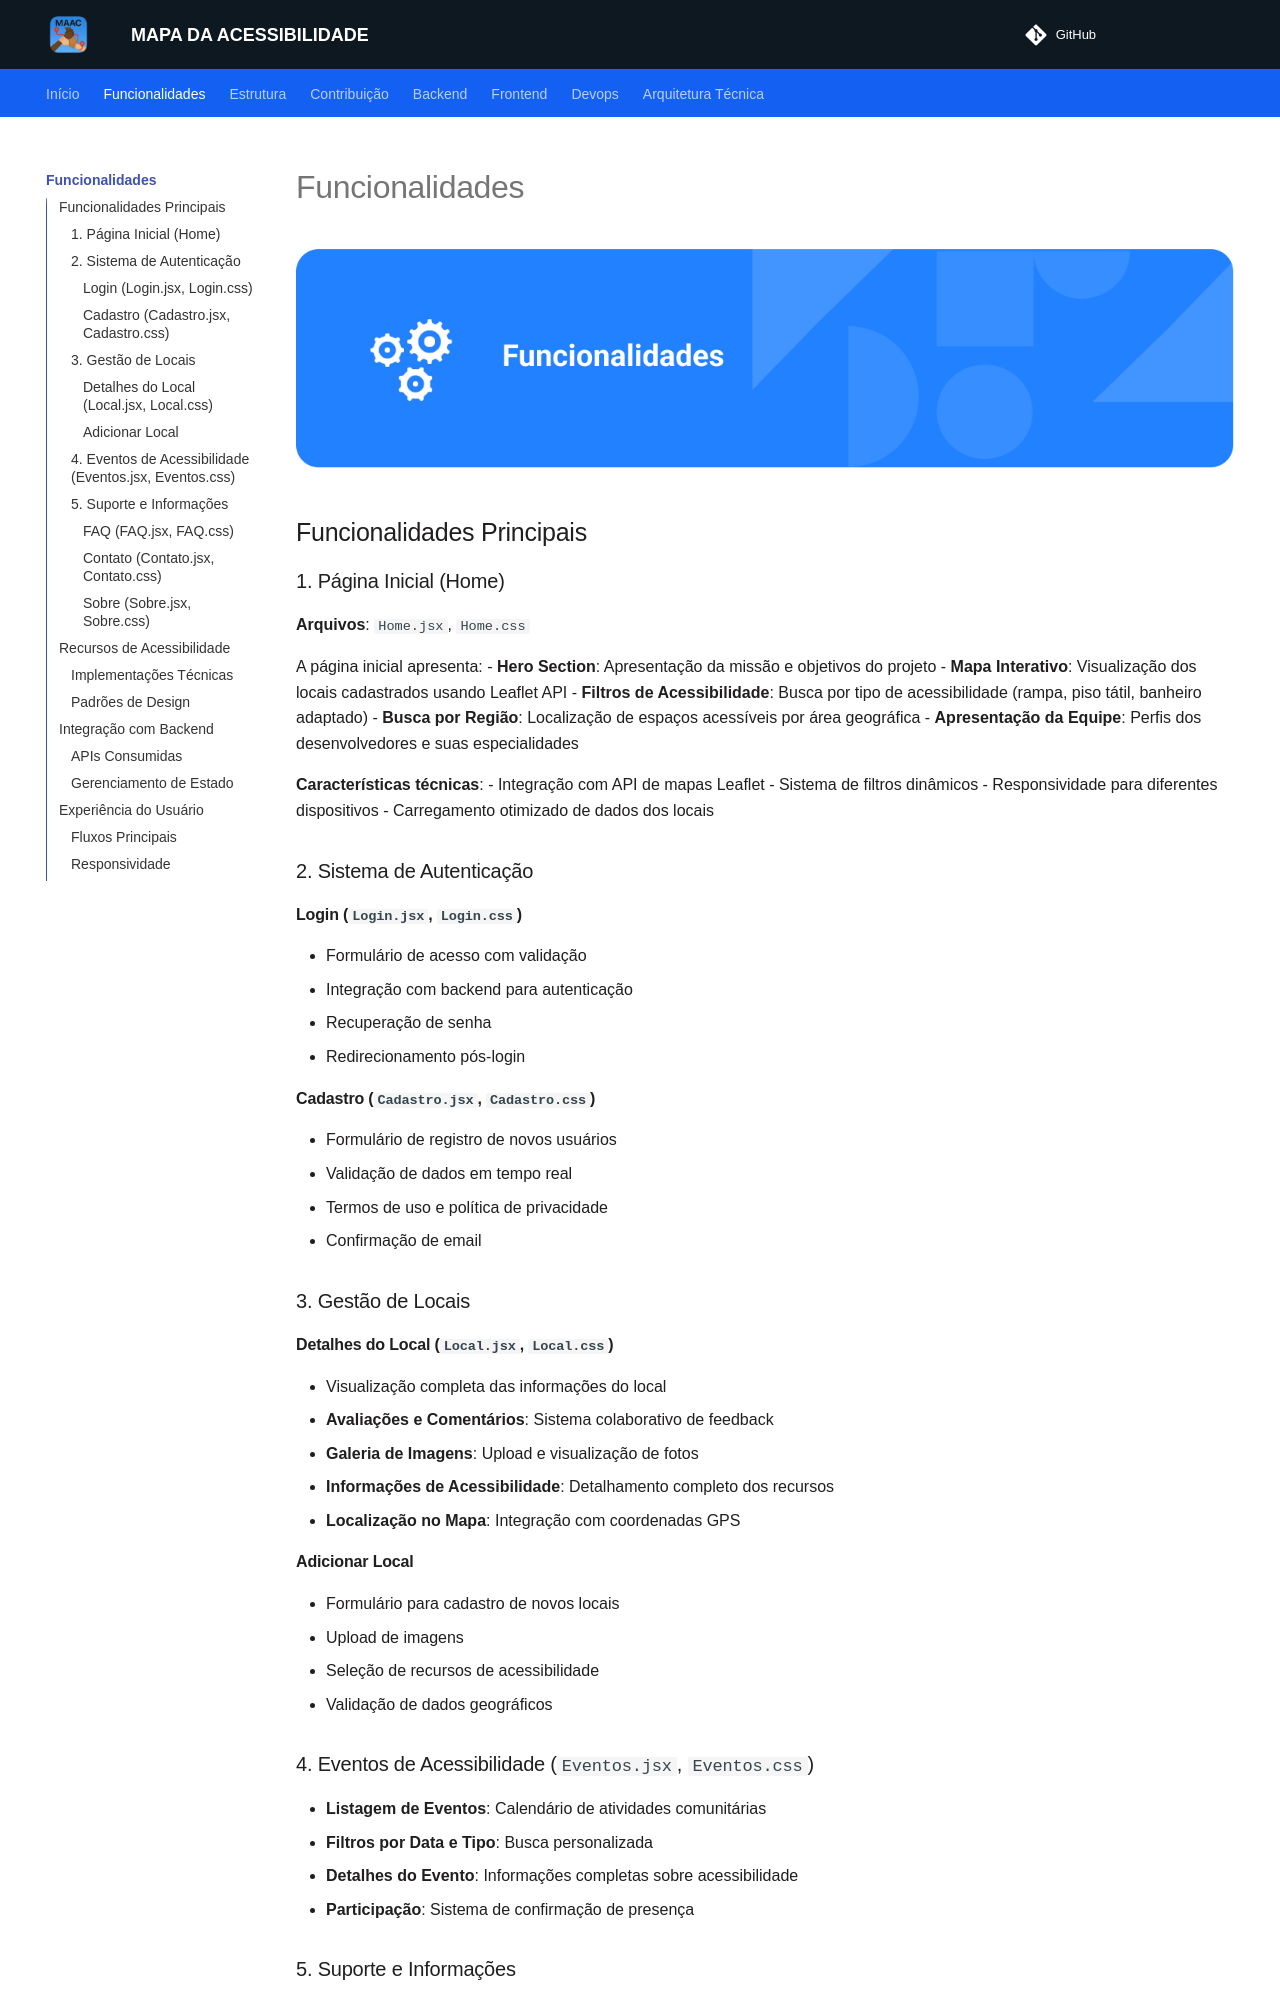

repository: unb-mds/mapadaacessibilidade · page: funcionalidades/index.html · generator: mkdocs

![capa da seção de funcionalidades](./assets/capa_funcionalidades.png)

## Funcionalidades Principais

### 1. Página Inicial (Home)
**Arquivos**: `Home.jsx`, `Home.css`

A página inicial apresenta:
- **Hero Section**: Apresentação da missão e objetivos do projeto
- **Mapa Interativo**: Visualização dos locais cadastrados usando Leaflet API
- **Filtros de Acessibilidade**: Busca por tipo de acessibilidade (rampa, piso tátil, banheiro adaptado)
- **Busca por Região**: Localização de espaços acessíveis por área geográfica
- **Apresentação da Equipe**: Perfis dos desenvolvedores e suas especialidades

**Características técnicas**:
- Integração com API de mapas Leaflet
- Sistema de filtros dinâmicos
- Responsividade para diferentes dispositivos
- Carregamento otimizado de dados dos locais

### 2. Sistema de Autenticação

#### Login (`Login.jsx`, `Login.css`)
- Formulário de acesso com validação
- Integração com backend para autenticação
- Recuperação de senha
- Redirecionamento pós-login

#### Cadastro (`Cadastro.jsx`, `Cadastro.css`)
- Formulário de registro de novos usuários
- Validação de dados em tempo real
- Termos de uso e política de privacidade
- Confirmação de email

### 3. Gestão de Locais

#### Detalhes do Local (`Local.jsx`, `Local.css`)
- Visualização completa das informações do local
- **Avaliações e Comentários**: Sistema colaborativo de feedback
- **Galeria de Imagens**: Upload e visualização de fotos
- **Informações de Acessibilidade**: Detalhamento completo dos recursos
- **Localização no Mapa**: Integração com coordenadas GPS

#### Adicionar Local
- Formulário para cadastro de novos locais
- Upload de imagens
- Seleção de recursos de acessibilidade
- Validação de dados geográficos

### 4. Eventos de Acessibilidade (`Eventos.jsx`, `Eventos.css`)
- **Listagem de Eventos**: Calendário de atividades comunitárias
- **Filtros por Data e Tipo**: Busca personalizada
- **Detalhes do Evento**: Informações completas sobre acessibilidade
- **Participação**: Sistema de confirmação de presença

### 5. Suporte e Informações
